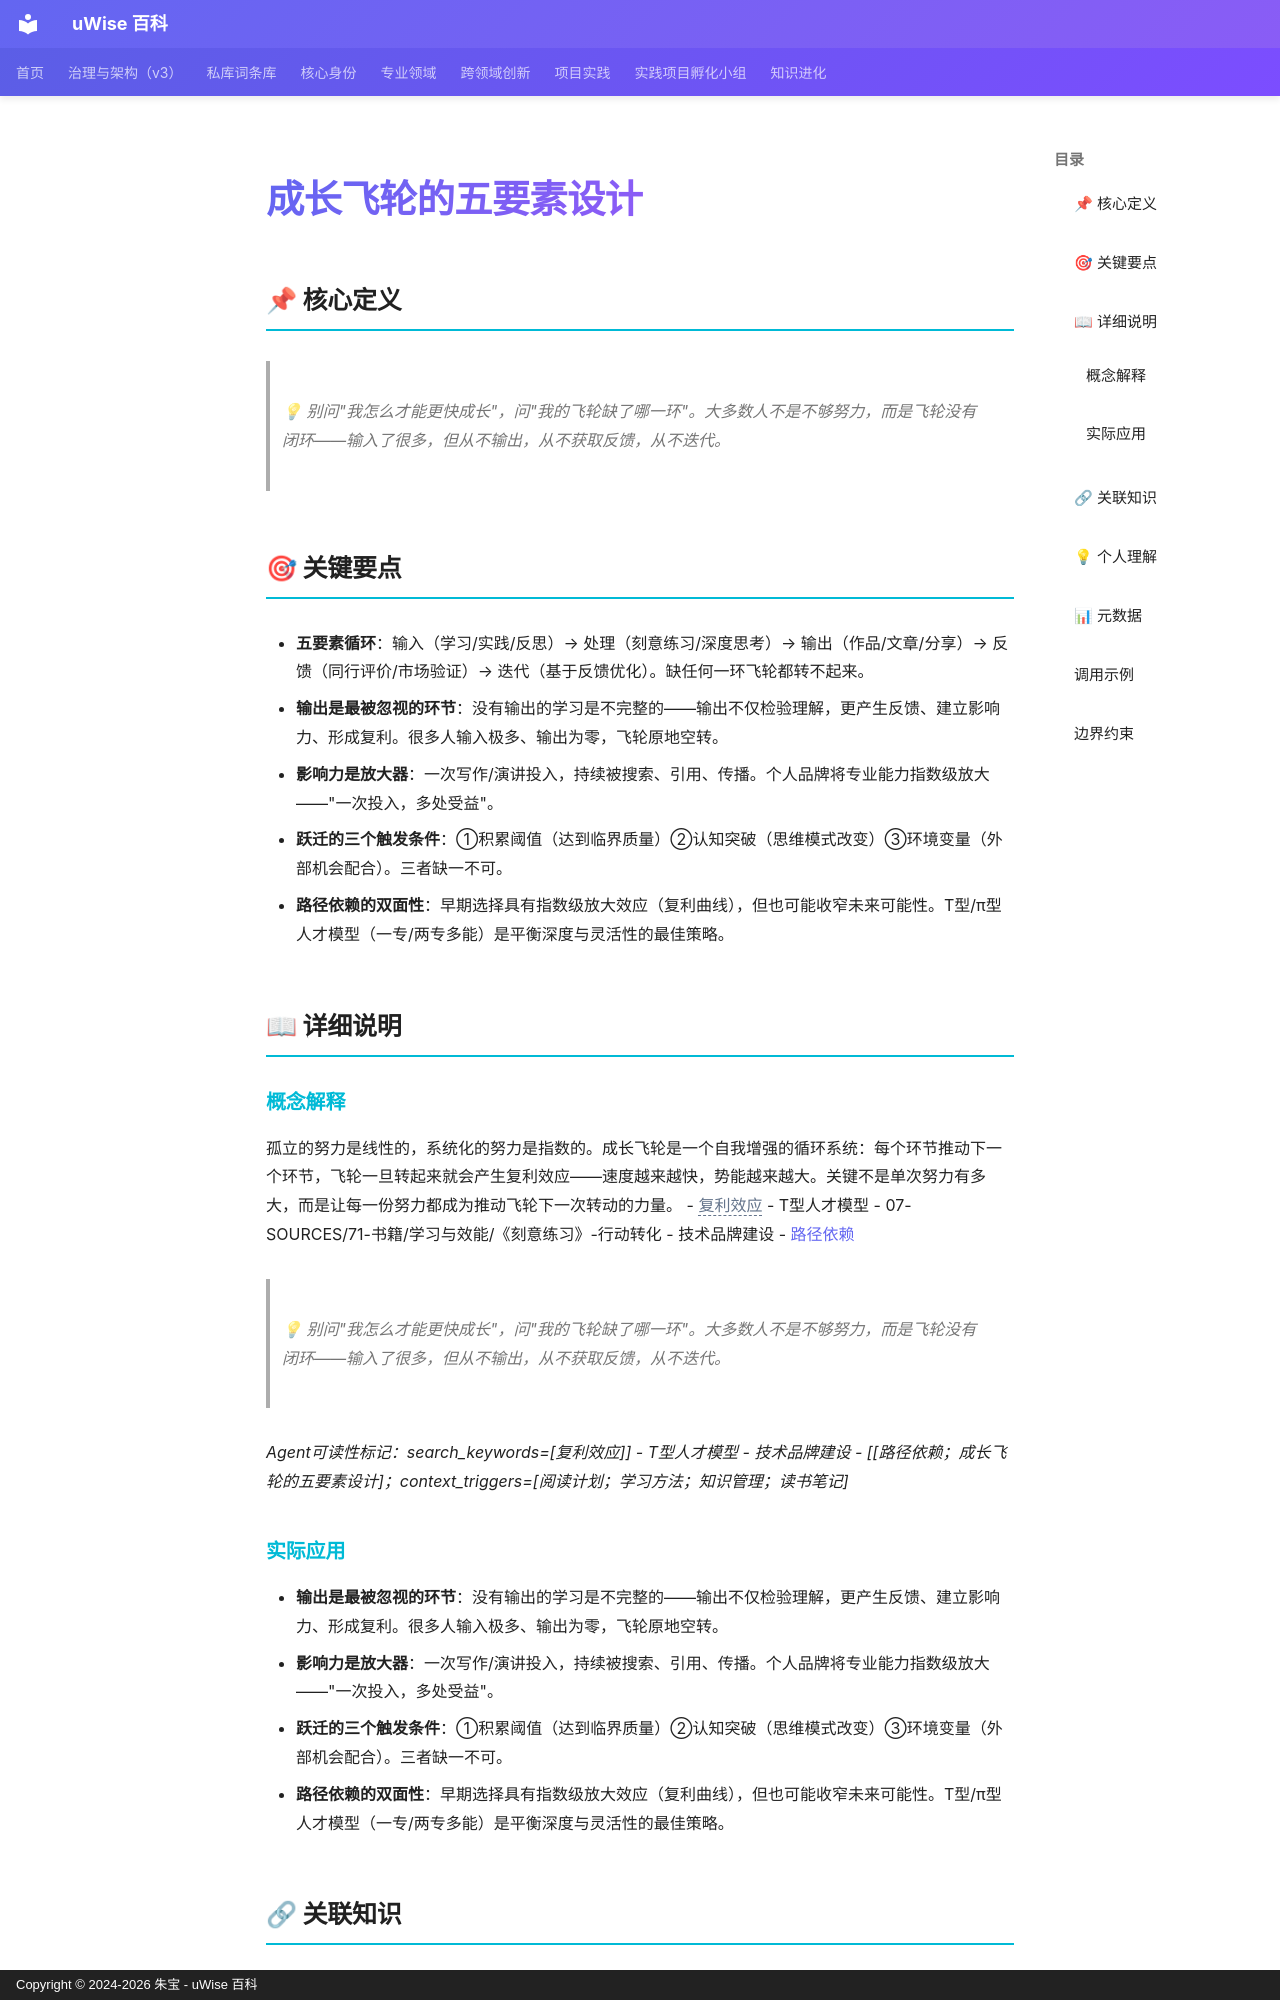

repository: zhubao315/uWise · page: vault-encyclopedia/entry-dd4fc5d8/index.html · generator: mkdocs · copyright: Copyright © 2024-2026 朱宝 - uWise 百科

---
title: "成长飞轮的五要素设计"
description: "💡 别问\"我怎么才能更快成长\"，问\"我的飞轮缺了哪一环\"。大多数人不是不够努力，而是飞轮没有闭环——输入了很多，但从不输出，从不获取反馈，从不迭代。"
---

# 成长飞轮的五要素设计

## 📌 核心定义

> 💡 别问"我怎么才能更快成长"，问"我的飞轮缺了哪一环"。大多数人不是不够努力，而是飞轮没有闭环——输入了很多，但从不输出，从不获取反馈，从不迭代。

## 🎯 关键要点

- **五要素循环**：输入（学习/实践/反思）→ 处理（刻意练习/深度思考）→ 输出（作品/文章/分享）→ 反馈（同行评价/市场验证）→ 迭代（基于反馈优化）。缺任何一环飞轮都转不起来。
- **输出是最被忽视的环节**：没有输出的学习是不完整的——输出不仅检验理解，更产生反馈、建立影响力、形成复利。很多人输入极多、输出为零，飞轮原地空转。
- **影响力是放大器**：一次写作/演讲投入，持续被搜索、引用、传播。个人品牌将专业能力指数级放大——"一次投入，多处受益"。
- **跃迁的三个触发条件**：①积累阈值（达到临界质量）②认知突破（思维模式改变）③环境变量（外部机会配合）。三者缺一不可。
- **路径依赖的双面性**：早期选择具有指数级放大效应（复利曲线），但也可能收窄未来可能性。T型/π型人才模型（一专/两专多能）是平衡深度与灵活性的最佳策略。

## 📖 详细说明

### 概念解释
孤立的努力是线性的，系统化的努力是指数的。成长飞轮是一个自我增强的循环系统：每个环节推动下一个环节，飞轮一旦转起来就会产生复利效应——速度越来越快，势能越来越大。关键不是单次努力有多大，而是让每一份努力都成为推动飞轮下一次转动的力量。
- <span class="uw-unresolved" data-target="复利效应" title="未解析的双链目标：复利效应">复利效应</span>
- T型人才模型
- 07-SOURCES/71-书籍/学习与效能/《刻意练习》-行动转化
- 技术品牌建设
- [路径依赖](../md-105e0ff7/)

> 💡 别问"我怎么才能更快成长"，问"我的飞轮缺了哪一环"。大多数人不是不够努力，而是飞轮没有闭环——输入了很多，但从不输出，从不获取反馈，从不迭代。

*Agent可读性标记：search_keywords=[复利效应]]
- T型人才模型
- 技术品牌建设
- [[路径依赖；成长飞轮的五要素设计]；context_triggers=[阅读计划；学习方法；知识管理；读书笔记]*
